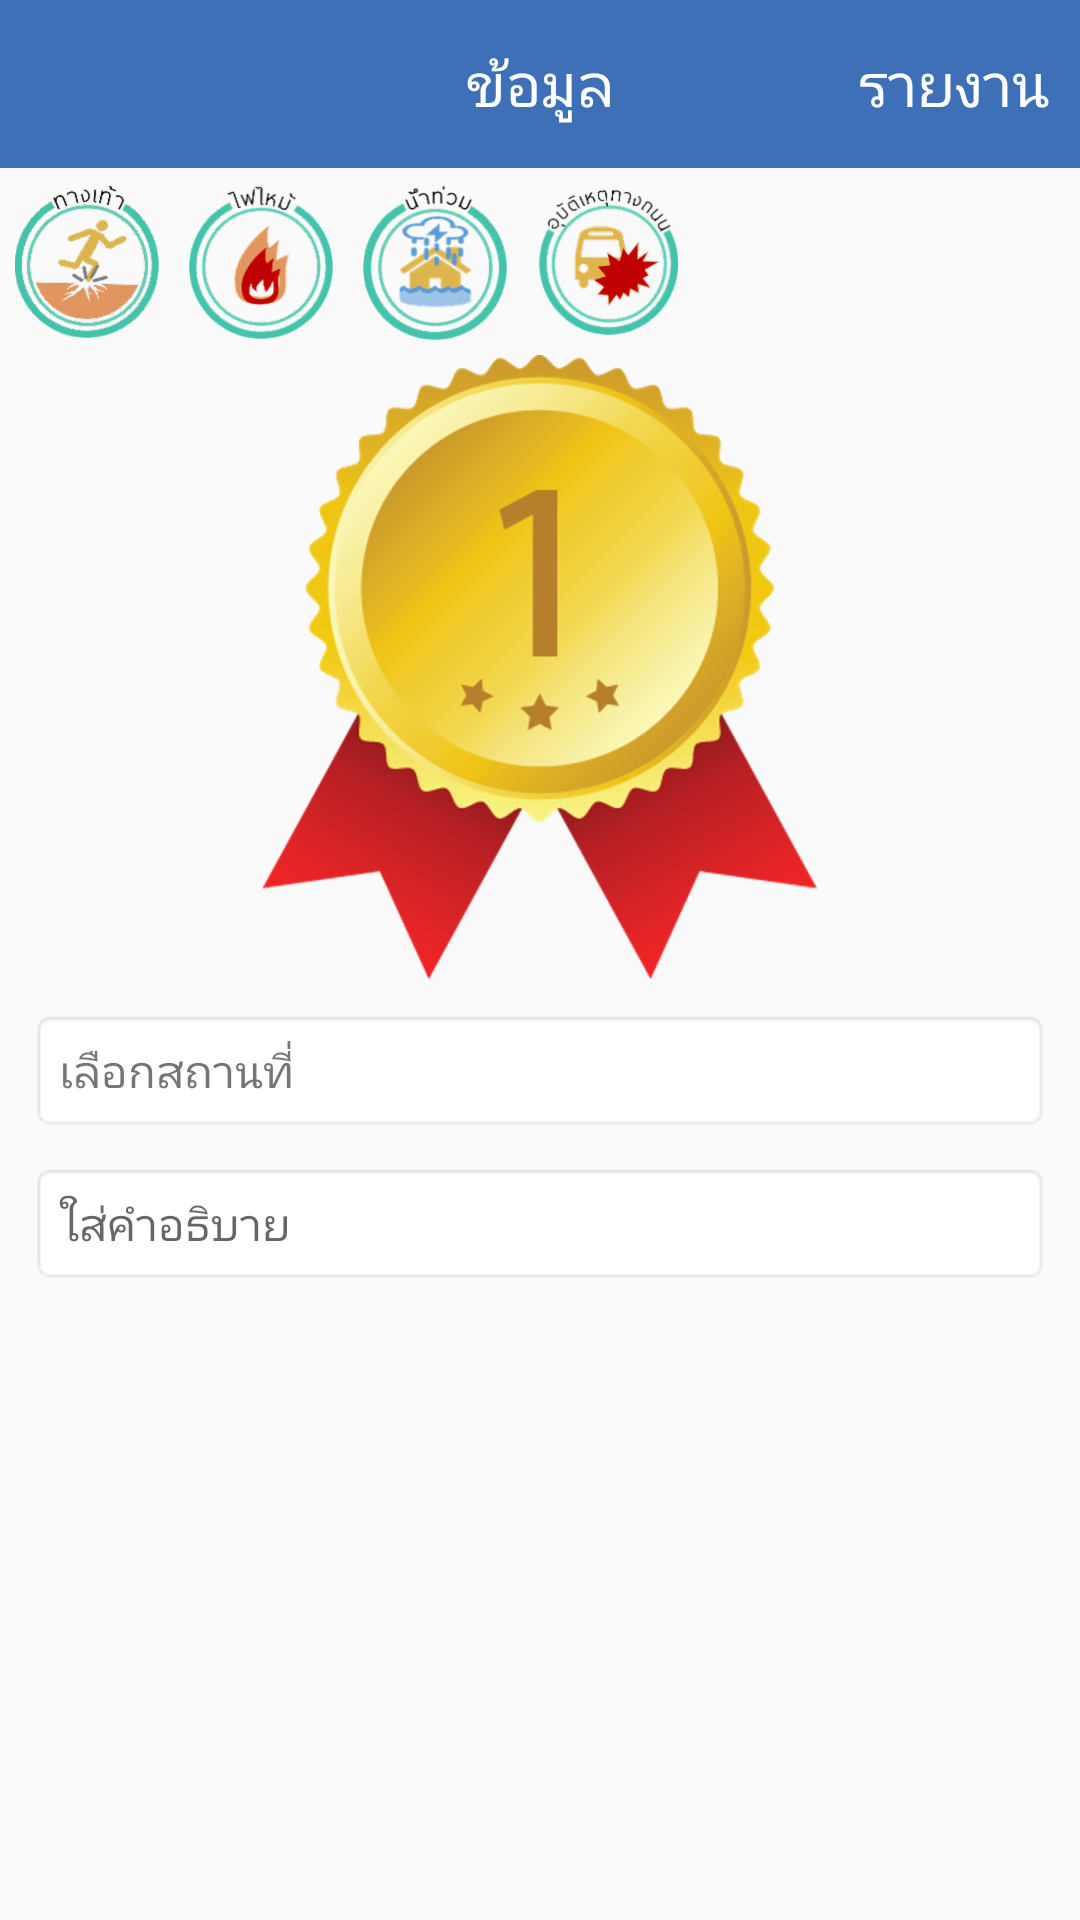

Here is an Android app screen rendered from its layout file. Give the layout XML and the strings, colors and styles it references.
<!-- AndroidManifest.xml: application theme AppTheme -->
<!-- res/layout/activity_camera2.xml -->
<?xml version="1.0" encoding="utf-8"?>
<RelativeLayout xmlns:android="http://schemas.android.com/apk/res/android"
    xmlns:tools="http://schemas.android.com/tools"
    xmlns:app="http://schemas.android.com/apk/res-auto"
    android:orientation="vertical"
    android:layout_width="match_parent"
    android:layout_height="match_parent"

    tools:context="com.kisscompany.reportapp.activity.Camera">
    <android.support.v7.widget.Toolbar
        android:id="@+id/this_toolBar"
        android:minHeight="?attr/actionBarSize"
        android:layout_width="match_parent"
        android:layout_height="wrap_content"
        app:titleTextColor="@android:color/white"
        app:contentInsetStart="0dp"
        app:contentInsetEnd="0dp"
        app:contentInsetLeft="0dp"
        app:contentInsetRight="0dp"
        android:background="#3d70b6">
        <TextView
            android:id="@+id/picture_toolbar"
            android:layout_width="wrap_content"
            android:layout_height="wrap_content"
            android:layout_centerInParent="true"
            android:layout_gravity="center"
            android:textSize="20dp"
            android:gravity="center"
            android:textColor="#ffffff"
            android:text="ข้อมูล" />
        <TextView
            android:layout_width="wrap_content"
            android:layout_height="wrap_content"
            android:text="รายงาน"
            android:id="@+id/send"
            android:layout_marginRight="10dp"
            android:textSize="20dp"
            android:textColor="#FFFFFF"
            android:layout_gravity="right"/>
        <ImageView
            android:layout_width="wrap_content"
            android:layout_height="wrap_content"

            android:id="@+id/backButton"
            android:layout_marginLeft="10dp"
            android:textColor="#FFFFFF"
            android:layout_gravity="left"
            android:src="@drawable/ic_navigate_back" />

    </android.support.v7.widget.Toolbar>

    <RelativeLayout
        android:layout_width="match_parent"
        android:layout_height="50dp"

        android:id="@+id/relativeLayout"
        android:layout_alignParentBottom="true"
        >

    </RelativeLayout>


    <ImageView
        android:layout_width="wrap_content"
        android:layout_height="wrap_content"
        android:id="@+id/sticker"
        android:layout_alignParentLeft="true"
        android:layout_alignParentStart="true"
        android:visibility="invisible"
        android:saveEnabled="false"
        android:src="@drawable/ic_accident"
        android:layout_above="@+id/relativeLayout" />


    <ScrollView
        android:layout_width="match_parent"
        android:layout_height="match_parent"
        android:id="@+id/scrollView2"
        android:layout_below="@+id/this_toolBar"
        android:fillViewport="false">

        <RelativeLayout
            android:layout_width="match_parent"
            android:layout_height="match_parent"
            >

            <HorizontalScrollView

                android:layout_width="match_parent"
                android:layout_height="wrap_content"
                android:id="@+id/Actype"

                android:fillViewport="false"
                android:layout_alignParentLeft="true"
                android:layout_alignParentStart="true">
                <LinearLayout
                    android:layout_width="wrap_content"
                    android:layout_height="wrap_content"
                    android:orientation="horizontal">

                    <ImageView
                        android:layout_width="wrap_content"
                        android:layout_height="match_parent"
                        android:id="@+id/type1"
                        android:tag="ic_pedestrian"
                        android:src="@drawable/ic_pedestrian"
                        android:onClick="Click"
                        android:paddingLeft="5dp"
                        android:paddingTop="5dp"
                        android:paddingRight="5dp"
                        android:paddingBottom="5dp"
                        android:padding="5dp" />

                    <ImageView
                        android:layout_width="wrap_content"
                        android:layout_height="match_parent"
                        android:tag="ic_fire"
                        android:layout_marginLeft="0dp"
                        android:id="@+id/type2"
                        android:src="@drawable/ic_fire"
                        android:onClick="Click"
                        android:padding="5dp" />

                    <ImageView
                        android:layout_width="wrap_content"
                        android:layout_height="match_parent"
                        android:id="@+id/type3"
                        android:tag="ic_flood"
                        android:src="@drawable/ic_flood"
                        android:onClick="Click"
                        android:padding="5dp" />
                    <ImageView
                        android:layout_width="wrap_content"
                        android:layout_height="match_parent"
                        android:tag="ic_accident"
                        android:id="@+id/type4"
                        android:src="@drawable/ic_accident"
                        android:nestedScrollingEnabled="false"
                        android:onClick="Click"
                        android:padding="5dp" />
                </LinearLayout>
                <requestFocus />
                </HorizontalScrollView>

            <ImageView
                android:layout_width="match_parent"
                android:layout_height="wrap_content"
                android:id="@+id/tempImg"
                android:layout_alignParentLeft="true"
                android:layout_alignParentStart="false"
                android:src="@drawable/rank1"
                android:layout_below="@+id/Actype" />

            <RelativeLayout
                android:layout_width="match_parent"
                android:layout_height="wrap_content"
                android:id="@+id/relativeLayout2"
                android:layout_below="@+id/tempImg"
                android:focusableInTouchMode="true"
                >


                <EditText
                    android:layout_width="match_parent"
                    android:layout_height="wrap_content"
                    android:id="@+id/infoText"
                    android:hint="ใส่คำอธิบาย"
                    android:background="@android:drawable/editbox_background_normal"
                    android:textSize="15dp"
                    android:paddingTop="10dp"
                    android:paddingBottom="10dp"
                    android:layout_below="@+id/chooseLocation"

                    android:layout_centerHorizontal="true"
                    android:layout_marginLeft="10dp"
                    android:layout_marginRight="10dp"
                    android:layout_marginTop="10dp" />

                <TextView
                    android:layout_width="match_parent"
                    android:layout_height="wrap_content"
                    android:text="เลือกสถานที่"
                    android:gravity="center_vertical"
                    android:paddingTop="10dp"
                    android:paddingBottom="10dp"
                    android:background="@android:drawable/editbox_background"
                    android:id="@+id/chooseLocation"
                    android:textSize="15dp"
                    android:layout_centerHorizontal="true"
                    android:layout_marginLeft="10dp"
                    android:layout_marginTop="10dp"
                    android:layout_marginRight="10dp" />


            </RelativeLayout>

        </RelativeLayout>
    </ScrollView>


</RelativeLayout>
<!-- resources referenced by this layout -->
<resources>
  <!-- drawable ic_accident: png bitmap (drawable-hdpi, 11710 bytes) -->
  <!-- drawable ic_fire: png bitmap (drawable-hdpi, 11071 bytes) -->
  <!-- drawable ic_flood: png bitmap (drawable-hdpi, 12224 bytes) -->
  <!-- drawable ic_pedestrian: png bitmap (drawable-hdpi, 10734 bytes) -->
  <!-- drawable rank1: png bitmap (drawable-hdpi, 46718 bytes) -->
  <style name="AppTheme" parent="Theme.AppCompat.Light.NoActionBar">
          
          <item name="colorPrimary">@color/colorPrimary</item>
          <item name="colorPrimaryDark">@color/colorPrimaryDark</item>
          <item name="colorAccent">@color/colorAccent</item>
      </style>
  <!-- not gathered from this repository: default colours our renderer supplied (Android Studio template values) -->
  <color name="colorPrimary">#FF6200EE</color>
  <color name="colorPrimaryDark">#FF3700B3</color>
  <color name="colorAccent">#FF03DAC5</color>
</resources>
